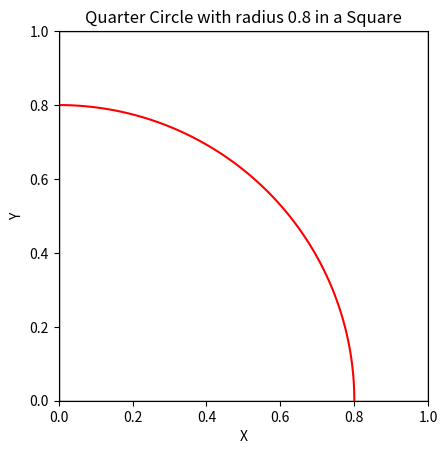

This chart was generated by the following Python code:
import numpy as np
import matplotlib.pyplot as plt
from scipy.integrate import quad

def calculate_probability(r):
    """
    Calculate the probability that a randomly chosen point inside the square
    is at a distance less than r from the bottom left corner (0,0).
    """
    if r < 1:
        # When the circle is completely within the square
        probability = (np.pi * r**2) / 4
    elif r == np.sqrt(2):
        # When the circle exactly covers the square
        probability = 1
    else:
        # When the circle extends outside the square
        # Integral from 0 to 1 for the area within the square
        area_within_square, _ = quad(lambda x: np.sqrt(r**2 - x**2), 0, 1)
        probability = area_within_square

    return probability

def plot_square_and_circle(r):
    """
    Plot the square and the quarter circle to visualize the problem.
    """
    # Create a figure
    fig, ax = plt.subplots()

    # Plot square
    square = plt.Rectangle((0, 0), 1, 1, edgecolor='black', facecolor='none')
    ax.add_patch(square)

    # Plot quarter circle
    theta = np.linspace(0, np.pi/2, 100)
    x = r * np.cos(theta)
    y = r * np.sin(theta)
    ax.plot(x, y, color='red')

    # Setting the limits of the plot
    ax.set_xlim(0, max(1.1*r, 1))
    ax.set_ylim(0, max(1.1*r, 1))
    ax.set_aspect('equal', adjustable='box')
    ax.set_xlabel('X')
    ax.set_ylabel('Y')
    ax.set_title(f'Quarter Circle with radius {r} in a Square')

    return fig, ax

# Example radius
r = 0.8
probability = calculate_probability(r)
plot_square_and_circle(r)
probability
